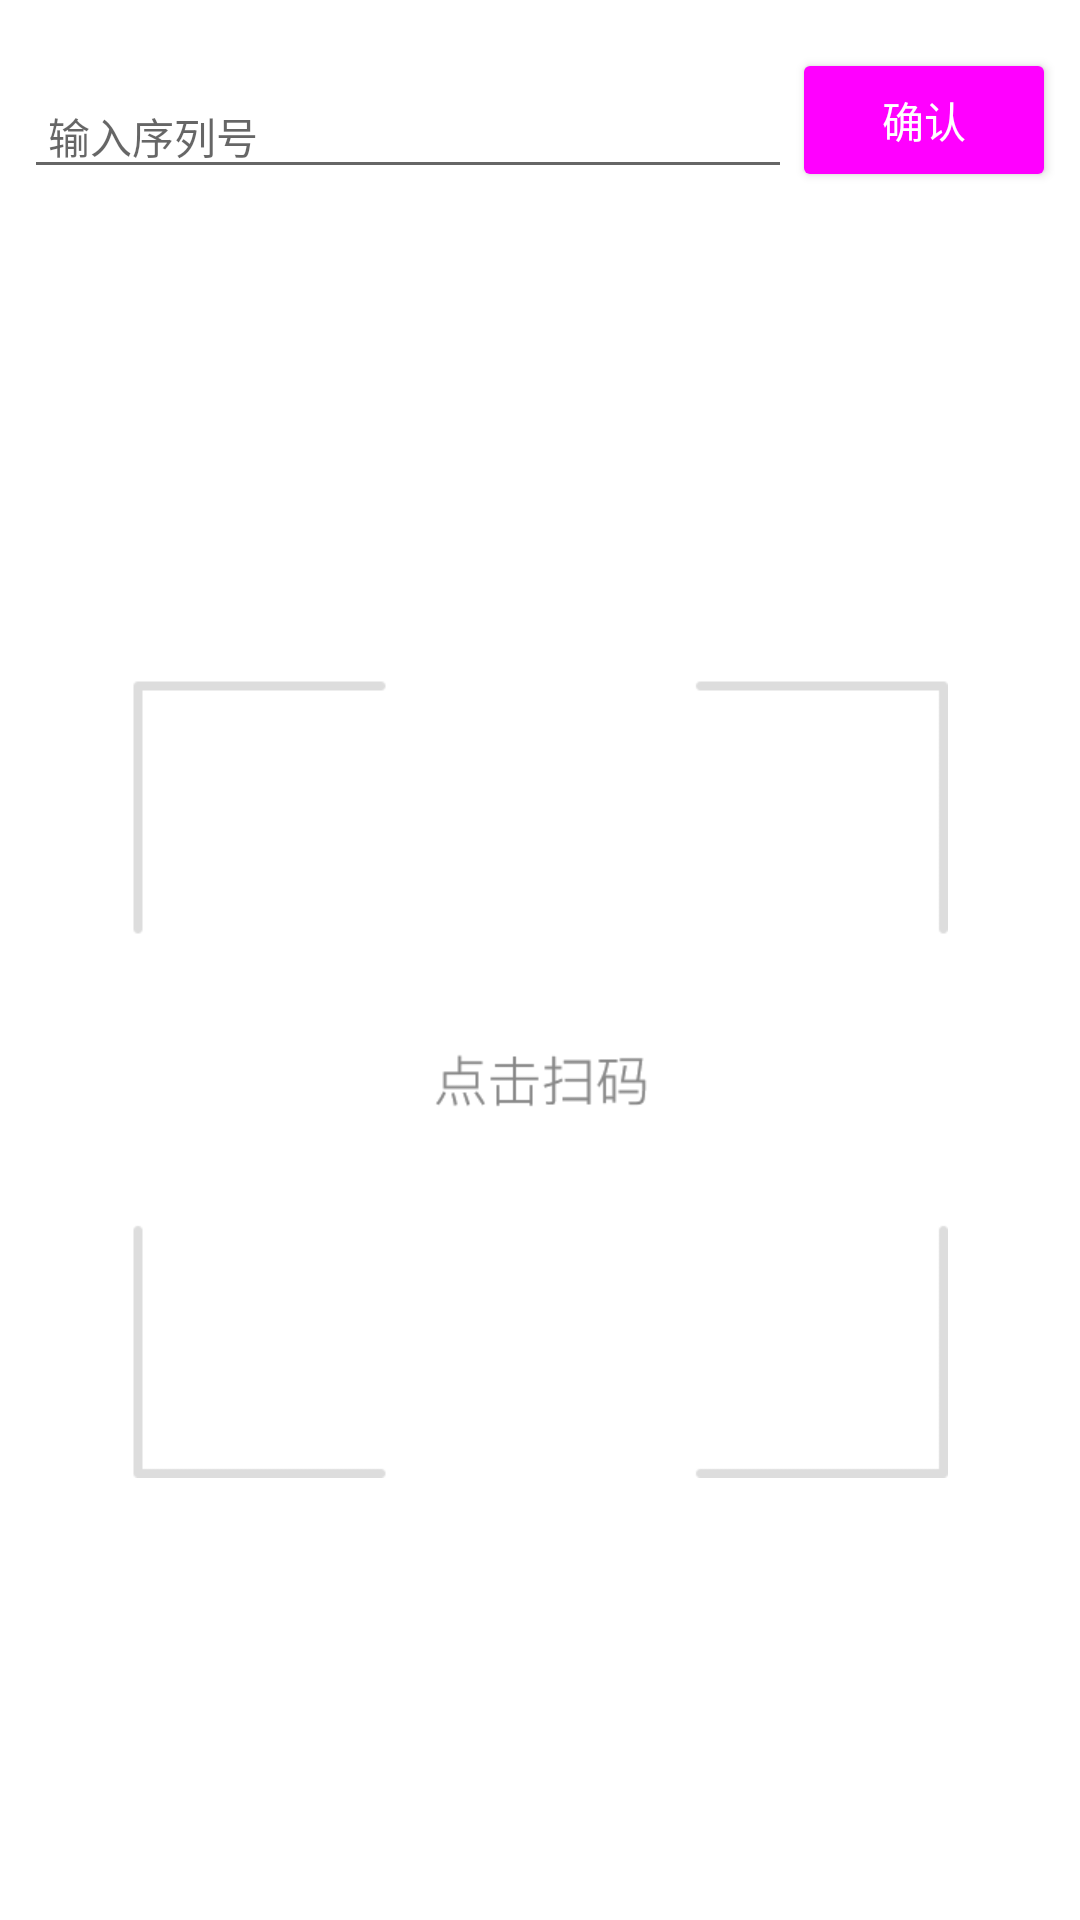

Reconstruct the res/layout file that produces this screen, plus the resources it refers to.
<!-- AndroidManifest.xml: application theme AppTheme -->
<!-- res/layout/fragment_page_scanner.xml -->
<?xml version="1.0" encoding="utf-8"?>
<LinearLayout xmlns:android="http://schemas.android.com/apk/res/android"
    android:layout_width="match_parent"
    android:layout_height="match_parent"
    android:background="@color/white"
    android:orientation="vertical"
    >

  <RelativeLayout
      android:layout_width="match_parent"
      android:layout_height="wrap_content"
      android:layout_marginTop="@dimen/space.small"
      android:orientation="horizontal"
      android:padding="@dimen/space.small"
      >

    <android.support.design.widget.TextInputLayout
        android:layout_width="match_parent"
        android:layout_height="wrap_content"
        android:layout_marginBottom="@dimen/space.small"
        android:layout_toLeftOf="@id/btn_ok"
        android:layout_toStartOf="@id/btn_ok"
        >
      <EditText
          android:id="@id/scanner_et_barcode_input"
          android:layout_width="match_parent"
          android:layout_height="wrap_content"
          android:hint="@string/input_barcode_hint"
          android:inputType="number"
          android:lines="1"
          android:maxLength="30"
          android:paddingLeft="@dimen/space.small"
          android:paddingRight="@dimen/space.small"
          android:textAppearance="@style/TextAppearance.AppCompat.Body1"
          android:textColor="@color/black"
          />
    </android.support.design.widget.TextInputLayout>

    <Button
        android:id="@id/btn_ok"
        android:layout_width="wrap_content"
        android:layout_height="wrap_content"
        android:layout_alignParentEnd="true"
        android:layout_alignParentRight="true"
        android:text="@string/confirm"
        style="@style/Widget.AppCompat.Button.Colored"
        />

  </RelativeLayout>

  <ImageView
      android:id="@id/scanner_iv_scan_entry"
      android:layout_width="match_parent"
      android:layout_height="match_parent"
      android:scaleType="centerInside"
      android:src="@drawable/ic_scan"
      />

</LinearLayout>
<!-- resources referenced by this layout -->
<resources>
  <dimen name="space.small">8dp</dimen>
  <!-- drawable ic_scan: png bitmap (drawable-xhdpi, 3508 bytes) -->
  <string name="confirm">确认</string>
  <string name="input_barcode_hint">输入序列号</string>
  <style name="AppTheme" parent="Theme.AppCompat.DayNight.NoActionBar">
      
      <item name="colorPrimary">@color/colorPrimary</item>
      <item name="colorPrimaryDark">@color/colorPrimaryDark</item>
      <item name="colorAccent">@color/blue_light</item>
    </style>
  <!-- not gathered from this repository: default colours our renderer supplied (Android Studio template values) -->
  <color name="black">#FF000000</color>
  <color name="white">#FFFFFFFF</color>
  <color name="colorPrimary">#FF6200EE</color>
  <color name="colorPrimaryDark">#FF3700B3</color>
</resources>
